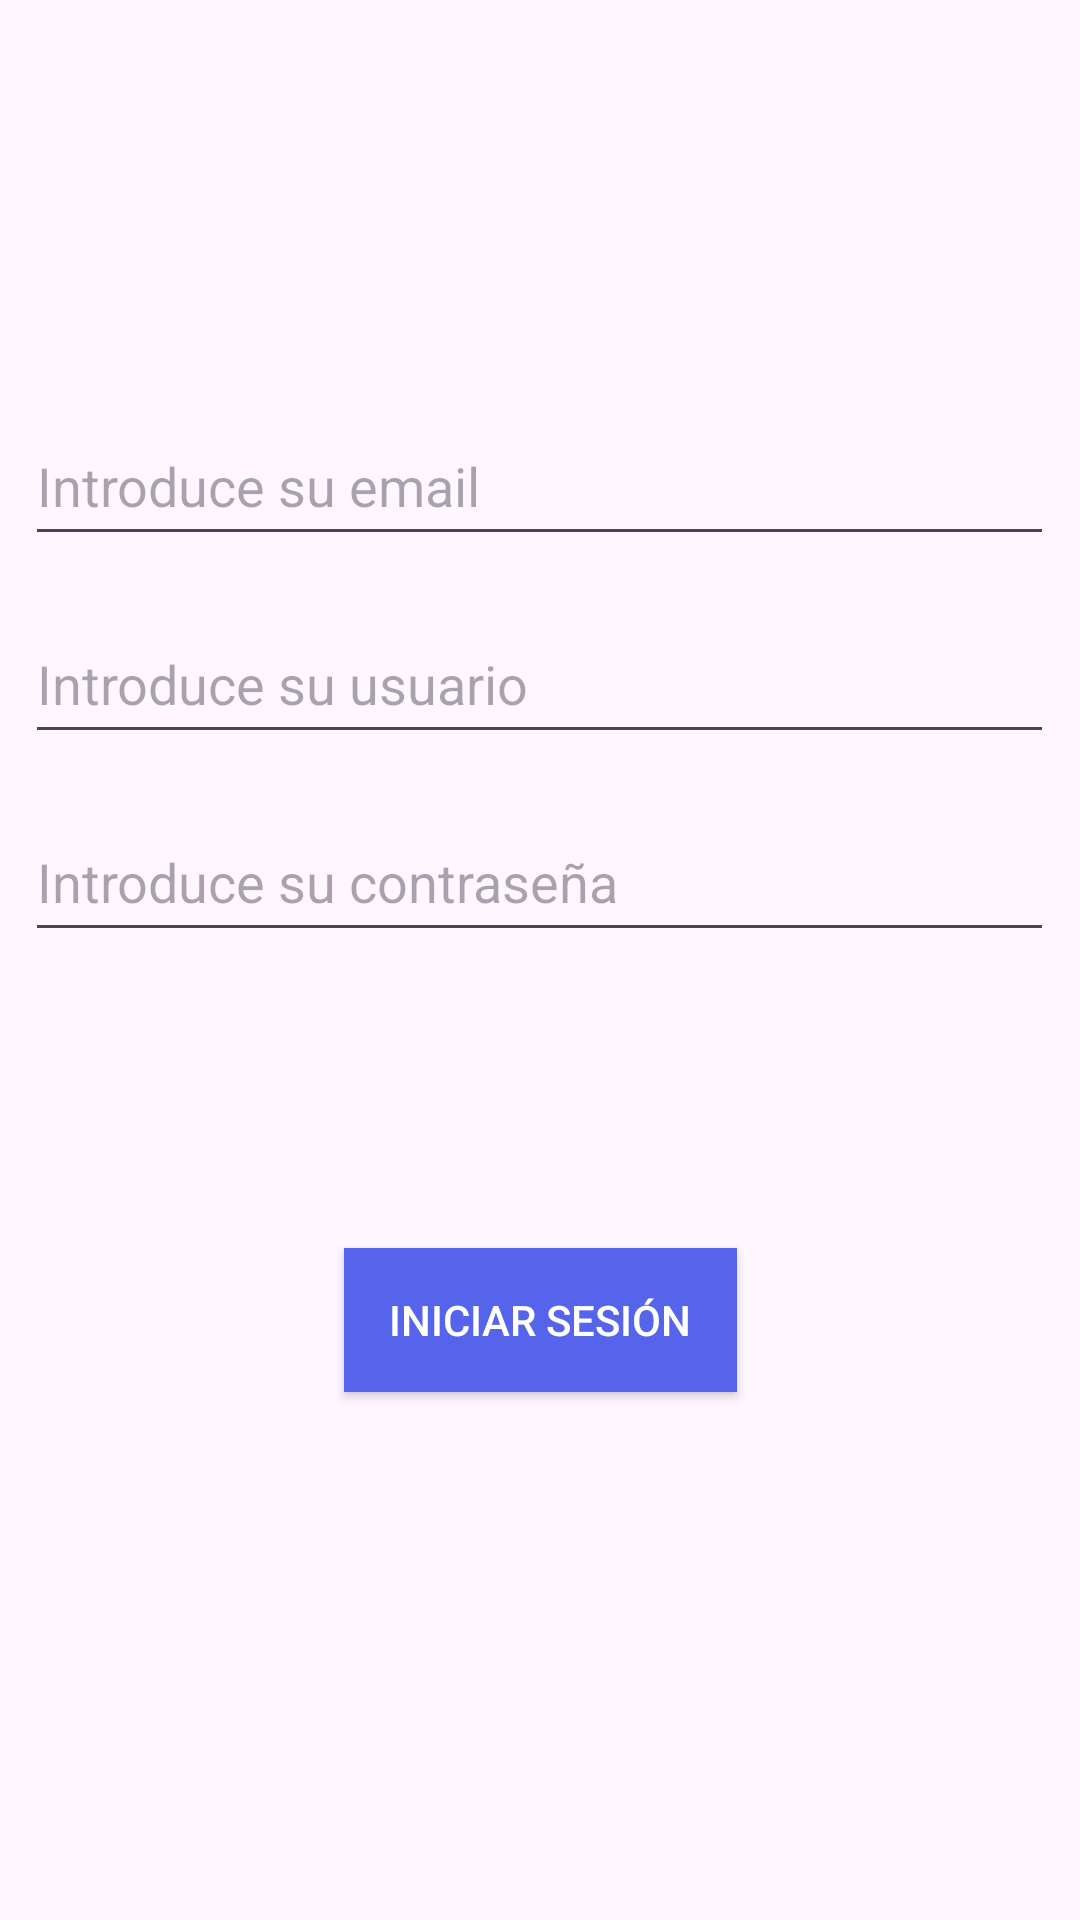

The Android layout XML behind this screen, and the referenced resources:
<!-- AndroidManifest.xml: application theme Theme.Logueo -->
<!-- res/layout/activity_main.xml -->
<?xml version="1.0" encoding="utf-8"?>
<androidx.constraintlayout.widget.ConstraintLayout
    xmlns:android="http://schemas.android.com/apk/res/android"
    xmlns:app="http://schemas.android.com/apk/res-auto"
    xmlns:tools="http://schemas.android.com/tools"
    android:layout_width="match_parent"
    android:layout_height="match_parent"
    android:layout_marginTop="26dp"

    tools:context=".MainActivity">



    <LinearLayout
        android:layout_width="match_parent"
        android:layout_height="wrap_content"
        android:orientation="vertical"
        android:gravity="center"
        app:layout_constraintBottom_toTopOf="@id/btnLogin"
        android:layout_marginTop="160dp"
        android:layout_marginBottom="99dp"
        >

        <ImageView
            android:id="@+id/imageView2"
            android:layout_width="117dp"
            android:layout_height="135dp"
            android:gravity="center"
            android:layout_marginTop="70dp"
            android:layout_marginBottom="50dp"

            tools:ignore="MissingConstraints"
            tools:layout_editor_absoluteX="149dp"
            tools:layout_editor_absoluteY="89dp" />

        <EditText
            android:id="@+id/email"
            android:layout_width="343dp"
            android:layout_height="50dp"

            android:hint="Introduce su email"
            android:inputType="textEmailAddress"
            android:layout_marginBottom="16dp"
            tools:ignore="MissingConstraints"
            />

        <EditText
            android:id="@+id/user"
            android:layout_width="343dp"
            android:layout_height="50dp"

            android:hint="Introduce su usuario"
            android:inputType="textEmailAddress"
            android:layout_marginBottom="16dp"
            tools:ignore="MissingConstraints"
            />

        <EditText
            android:id="@+id/password"
            android:layout_width="343dp"
            android:layout_height="50dp"
            android:hint="Introduce su contraseña"
            android:inputType="textPassword"
            tools:ignore="MissingConstraints" />
    </LinearLayout>


    <Button
        android:id="@+id/btnLogin"
        android:layout_width="wrap_content"
        android:layout_height="wrap_content"
        android:layout_gravity="center_horizontal"
        android:layout_marginBottom="176dp"
        android:background="#5564eb"
        android:onClick="onLoginButtonClick"
        android:paddingLeft="15dp"
        android:paddingRight="15dp"
        android:text="Iniciar sesión"
        android:textColor="@color/white"
        app:layout_constraintBottom_toBottomOf="parent"
        app:layout_constraintEnd_toEndOf="parent"
        app:layout_constraintStart_toStartOf="parent"
        app:layout_constraintTop_toBottomOf="@id/email"
        app:layout_constraintVertical_bias="1.0"
        tools:context=".SecondActivity"
        tools:ignore="NotSibling" />


</androidx.constraintlayout.widget.ConstraintLayout>
<!-- resources referenced by this layout -->
<resources>
  <style name="Theme.Logueo" parent="Base.Theme.Logueo" />
  <style name="Base.Theme.Logueo" parent="Theme.Material3.DayNight.NoActionBar">
          
          
      </style>
  <!-- not gathered from this repository: default colours our renderer supplied (Android Studio template values) -->
  <color name="white">#FFFFFFFF</color>
</resources>
